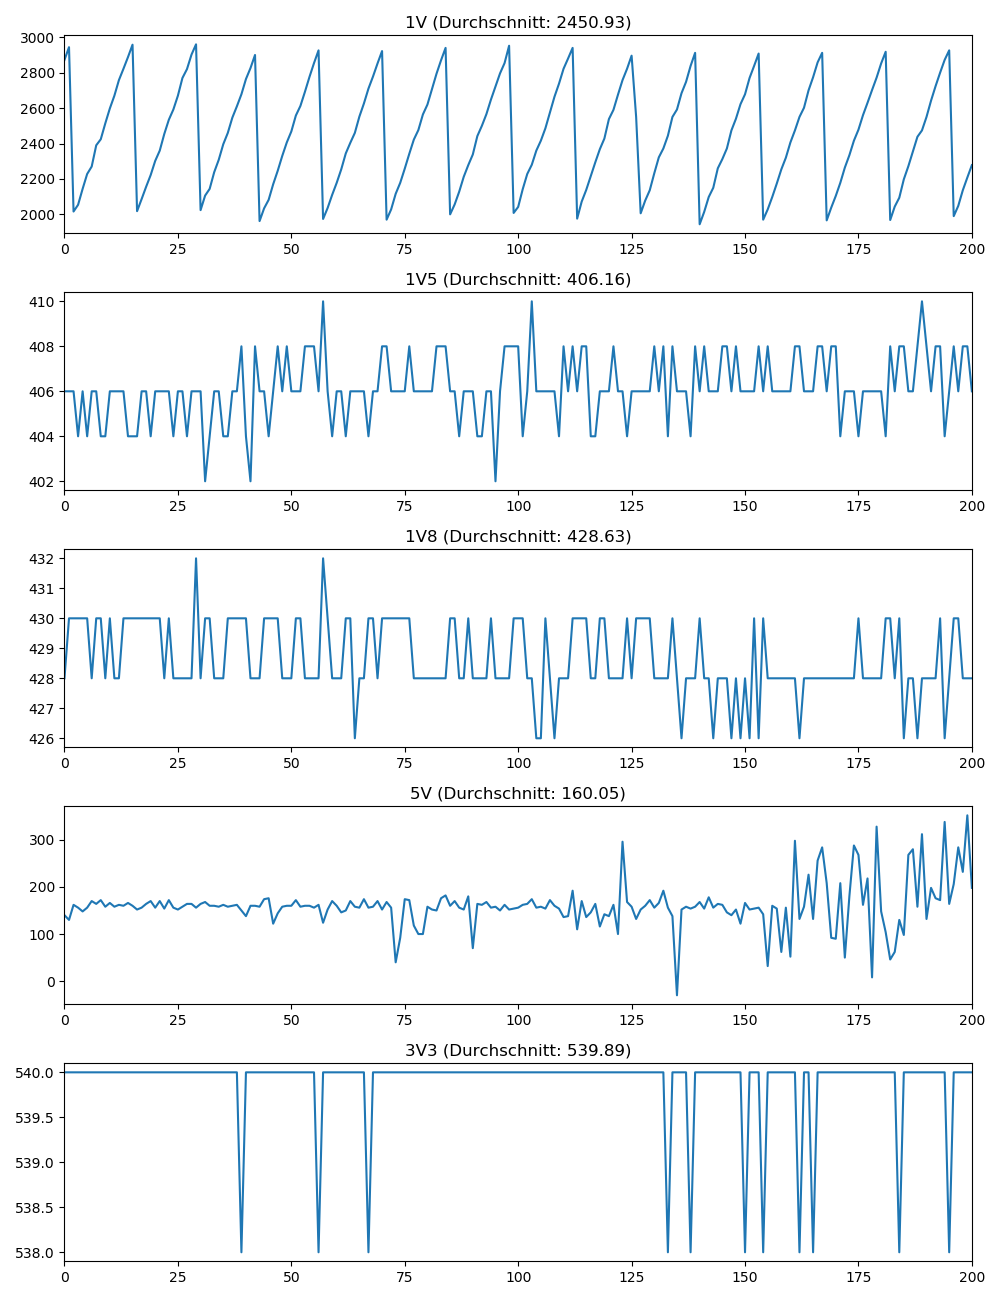

The data file committed next to this chart (first rows):
1V, 1V_timestamp, 1V5, 1V5_timestamp, 1V8, 1V8_timestamp, 5V, 5V_timestamp, 3V3, 3V3_timestamp
2872, 2023-07-11 16:36:31.064203, 406.0, 2023-07-11 16:36:31.080230, 428.0, 2023-07-11 16:36:31.112206, 140.0, 2023-07-11 16:36:31.128359, 540.0, 2023-07-11 16:36:31.144132
2944, 2023-07-11 16:36:31.208244, 406.0, 2023-07-11 16:36:31.224167, 430.0, 2023-07-11 16:36:31.240313, 130.0, 2023-07-11 16:36:31.256229, 540.0, 2023-07-11 16:36:31.288004
2016, 2023-07-11 16:36:31.351951, 406.0, 2023-07-11 16:36:31.367985, 430.0, 2023-07-11 16:36:31.384087, 162.0, 2023-07-11 16:36:31.400070, 540.0, 2023-07-11 16:36:31.416053
2054, 2023-07-11 16:36:31.480071, 404.0, 2023-07-11 16:36:31.496058, 430.0, 2023-07-11 16:36:31.527854, 156.0, 2023-07-11 16:36:31.543914, 540.0, 2023-07-11 16:36:31.559926
2144, 2023-07-11 16:36:31.624027, 406.0, 2023-07-11 16:36:31.640024, 430.0, 2023-07-11 16:36:31.656238, 148.0, 2023-07-11 16:36:31.672223, 540.0, 2023-07-11 16:36:31.704203
2228, 2023-07-11 16:36:31.767881, 404.0, 2023-07-11 16:36:31.783999, 430.0, 2023-07-11 16:36:31.799738, 156.0, 2023-07-11 16:36:31.815771, 540.0, 2023-07-11 16:36:31.831815
2270, 2023-07-11 16:36:31.896163, 406.0, 2023-07-11 16:36:31.912152, 428.0, 2023-07-11 16:36:31.943615, 170.0, 2023-07-11 16:36:31.959637, 540.0, 2023-07-11 16:36:31.975718
2390, 2023-07-11 16:36:32.039870, 406.0, 2023-07-11 16:36:32.055843, 430.0, 2023-07-11 16:36:32.072001, 164.0, 2023-07-11 16:36:32.088075, 540.0, 2023-07-11 16:36:32.119438
2424, 2023-07-11 16:36:32.183487, 404.0, 2023-07-11 16:36:32.199393, 430.0, 2023-07-11 16:36:32.215748, 172.0, 2023-07-11 16:36:32.231657, 540.0, 2023-07-11 16:36:32.247678
2514, 2023-07-11 16:36:32.311455, 404.0, 2023-07-11 16:36:32.327495, 428.0, 2023-07-11 16:36:32.359300, 158.0, 2023-07-11 16:36:32.375480, 540.0, 2023-07-11 16:36:32.391646
2598, 2023-07-11 16:36:32.455298, 406.0, 2023-07-11 16:36:32.471161, 430.0, 2023-07-11 16:36:32.487132, 166.0, 2023-07-11 16:36:32.503260, 540.0, 2023-07-11 16:36:32.535136
2670, 2023-07-11 16:36:32.599347, 406.0, 2023-07-11 16:36:32.615280, 428.0, 2023-07-11 16:36:32.631325, 158.0, 2023-07-11 16:36:32.647126, 540.0, 2023-07-11 16:36:32.663074
2758, 2023-07-11 16:36:32.727222, 406.0, 2023-07-11 16:36:32.743261, 428.0, 2023-07-11 16:36:32.775240, 162.0, 2023-07-11 16:36:32.791250, 540.0, 2023-07-11 16:36:32.807011
2822, 2023-07-11 16:36:32.870971, 406.0, 2023-07-11 16:36:32.887042, 430.0, 2023-07-11 16:36:32.903044, 160.0, 2023-07-11 16:36:32.919296, 540.0, 2023-07-11 16:36:32.951132
2888, 2023-07-11 16:36:33.014702, 404.0, 2023-07-11 16:36:33.030769, 430.0, 2023-07-11 16:36:33.046832, 166.0, 2023-07-11 16:36:33.063185, 540.0, 2023-07-11 16:36:33.078918
2958, 2023-07-11 16:36:33.142810, 404.0, 2023-07-11 16:36:33.158804, 430.0, 2023-07-11 16:36:33.190703, 160.0, 2023-07-11 16:36:33.206780, 540.0, 2023-07-11 16:36:33.222915
2018, 2023-07-11 16:36:33.287109, 404.0, 2023-07-11 16:36:33.302763, 430.0, 2023-07-11 16:36:33.318703, 152.0, 2023-07-11 16:36:33.334672, 540.0, 2023-07-11 16:36:33.366613
2086, 2023-07-11 16:36:33.431511, 406.0, 2023-07-11 16:36:33.446770, 430.0, 2023-07-11 16:36:33.462777, 156.0, 2023-07-11 16:36:33.478717, 540.0, 2023-07-11 16:36:33.494593
2156, 2023-07-11 16:36:33.558716, 406.0, 2023-07-11 16:36:33.574641, 430.0, 2023-07-11 16:36:33.606464, 164.0, 2023-07-11 16:36:33.622373, 540.0, 2023-07-11 16:36:33.638441
2222, 2023-07-11 16:36:33.702368, 404.0, 2023-07-11 16:36:33.718544, 430.0, 2023-07-11 16:36:33.734745, 170.0, 2023-07-11 16:36:33.750652, 540.0, 2023-07-11 16:36:33.782446
2302, 2023-07-11 16:36:33.846287, 406.0, 2023-07-11 16:36:33.862193, 430.0, 2023-07-11 16:36:33.878271, 156.0, 2023-07-11 16:36:33.894375, 540.0, 2023-07-11 16:36:33.910281
2360, 2023-07-11 16:36:33.974211, 406.0, 2023-07-11 16:36:33.990253, 430.0, 2023-07-11 16:36:34.022166, 170.0, 2023-07-11 16:36:34.038132, 540.0, 2023-07-11 16:36:34.054050
2454, 2023-07-11 16:36:34.118514, 406.0, 2023-07-11 16:36:34.134368, 428.0, 2023-07-11 16:36:34.150305, 154.0, 2023-07-11 16:36:34.165936, 540.0, 2023-07-11 16:36:34.197970
2534, 2023-07-11 16:36:34.261944, 406.0, 2023-07-11 16:36:34.277967, 430.0, 2023-07-11 16:36:34.293925, 172.0, 2023-07-11 16:36:34.309941, 540.0, 2023-07-11 16:36:34.325869
2592, 2023-07-11 16:36:34.389938, 404.0, 2023-07-11 16:36:34.405963, 428.0, 2023-07-11 16:36:34.437826, 156.0, 2023-07-11 16:36:34.453701, 540.0, 2023-07-11 16:36:34.469739
2670, 2023-07-11 16:36:34.533812, 406.0, 2023-07-11 16:36:34.549733, 428.0, 2023-07-11 16:36:34.565711, 152.0, 2023-07-11 16:36:34.582062, 540.0, 2023-07-11 16:36:34.613972
2770, 2023-07-11 16:36:34.677735, 406.0, 2023-07-11 16:36:34.693757, 428.0, 2023-07-11 16:36:34.709757, 158.0, 2023-07-11 16:36:34.725791, 540.0, 2023-07-11 16:36:34.741810
2820, 2023-07-11 16:36:34.806209, 404.0, 2023-07-11 16:36:34.837808, 428.0, 2023-07-11 16:36:34.853668, 164.0, 2023-07-11 16:36:34.869488, 540.0, 2023-07-11 16:36:34.885594
2902, 2023-07-11 16:36:34.949800, 406.0, 2023-07-11 16:36:34.965713, 428.0, 2023-07-11 16:36:34.981696, 164.0, 2023-07-11 16:36:34.998115, 540.0, 2023-07-11 16:36:35.029429
2960, 2023-07-11 16:36:35.093367, 406.0, 2023-07-11 16:36:35.109338, 432.0, 2023-07-11 16:36:35.125332, 156.0, 2023-07-11 16:36:35.141301, 540.0, 2023-07-11 16:36:35.157561
2024, 2023-07-11 16:36:35.221242, 406.0, 2023-07-11 16:36:35.253160, 428.0, 2023-07-11 16:36:35.269300, 164.0, 2023-07-11 16:36:35.285247, 540.0, 2023-07-11 16:36:35.301225
2106, 2023-07-11 16:36:35.365159, 402.0, 2023-07-11 16:36:35.381169, 430.0, 2023-07-11 16:36:35.397226, 168.0, 2023-07-11 16:36:35.413179, 540.0, 2023-07-11 16:36:35.445214
2144, 2023-07-11 16:36:35.509236, 404.0, 2023-07-11 16:36:35.525098, 430.0, 2023-07-11 16:36:35.540941, 160.0, 2023-07-11 16:36:35.557023, 540.0, 2023-07-11 16:36:35.572931
2238, 2023-07-11 16:36:35.637249, 406.0, 2023-07-11 16:36:35.669010, 428.0, 2023-07-11 16:36:35.685095, 160.0, 2023-07-11 16:36:35.700873, 540.0, 2023-07-11 16:36:35.716862
2308, 2023-07-11 16:36:35.781098, 406.0, 2023-07-11 16:36:35.796984, 428.0, 2023-07-11 16:36:35.812934, 158.0, 2023-07-11 16:36:35.829441, 540.0, 2023-07-11 16:36:35.860741
2396, 2023-07-11 16:36:35.924834, 404.0, 2023-07-11 16:36:35.940885, 428.0, 2023-07-11 16:36:35.957031, 162.0, 2023-07-11 16:36:35.973083, 540.0, 2023-07-11 16:36:35.988882
2460, 2023-07-11 16:36:36.052732, 404.0, 2023-07-11 16:36:36.084618, 430.0, 2023-07-11 16:36:36.100744, 158.0, 2023-07-11 16:36:36.116559, 540.0, 2023-07-11 16:36:36.133246
2546, 2023-07-11 16:36:36.196607, 406.0, 2023-07-11 16:36:36.212572, 430.0, 2023-07-11 16:36:36.228473, 160.0, 2023-07-11 16:36:36.244493, 540.0, 2023-07-11 16:36:36.276565
2610, 2023-07-11 16:36:36.340566, 406.0, 2023-07-11 16:36:36.356389, 430.0, 2023-07-11 16:36:36.372389, 162.0, 2023-07-11 16:36:36.388384, 540.0, 2023-07-11 16:36:36.404346
2678, 2023-07-11 16:36:36.468926, 408.0, 2023-07-11 16:36:36.500264, 430.0, 2023-07-11 16:36:36.516401, 150.0, 2023-07-11 16:36:36.532204, 538.0, 2023-07-11 16:36:36.548564
2764, 2023-07-11 16:36:36.612463, 404.0, 2023-07-11 16:36:36.628410, 430.0, 2023-07-11 16:36:36.644480, 138.0, 2023-07-11 16:36:36.676119, 540.0, 2023-07-11 16:36:36.692124
2826, 2023-07-11 16:36:36.756267, 402.0, 2023-07-11 16:36:36.772223, 428.0, 2023-07-11 16:36:36.788295, 160.0, 2023-07-11 16:36:36.804494, 540.0, 2023-07-11 16:36:36.820448
2900, 2023-07-11 16:36:36.884242, 408.0, 2023-07-11 16:36:36.916322, 428.0, 2023-07-11 16:36:36.932313, 160.0, 2023-07-11 16:36:36.948317, 540.0, 2023-07-11 16:36:36.964577
1962, 2023-07-11 16:36:37.027964, 406.0, 2023-07-11 16:36:37.043882, 428.0, 2023-07-11 16:36:37.060037, 158.0, 2023-07-11 16:36:37.091925, 540.0, 2023-07-11 16:36:37.108190
2034, 2023-07-11 16:36:37.172049, 406.0, 2023-07-11 16:36:37.188064, 430.0, 2023-07-11 16:36:37.203952, 174.0, 2023-07-11 16:36:37.220202, 540.0, 2023-07-11 16:36:37.236060
2082, 2023-07-11 16:36:37.300191, 404.0, 2023-07-11 16:36:37.331852, 430.0, 2023-07-11 16:36:37.347833, 176.0, 2023-07-11 16:36:37.363696, 540.0, 2023-07-11 16:36:37.379849
2170, 2023-07-11 16:36:37.444142, 406.0, 2023-07-11 16:36:37.460058, 430.0, 2023-07-11 16:36:37.475934, 122.0, 2023-07-11 16:36:37.507684, 540.0, 2023-07-11 16:36:37.523683
2246, 2023-07-11 16:36:37.588079, 408.0, 2023-07-11 16:36:37.603959, 430.0, 2023-07-11 16:36:37.619948, 144.0, 2023-07-11 16:36:37.635879, 540.0, 2023-07-11 16:36:37.651699
2330, 2023-07-11 16:36:37.715757, 406.0, 2023-07-11 16:36:37.747893, 428.0, 2023-07-11 16:36:37.763699, 158.0, 2023-07-11 16:36:37.779558, 540.0, 2023-07-11 16:36:37.795788
2406, 2023-07-11 16:36:37.859634, 408.0, 2023-07-11 16:36:37.875918, 428.0, 2023-07-11 16:36:37.891920, 160.0, 2023-07-11 16:36:37.923724, 540.0, 2023-07-11 16:36:37.939764
2468, 2023-07-11 16:36:38.003484, 406.0, 2023-07-11 16:36:38.019506, 428.0, 2023-07-11 16:36:38.035444, 160.0, 2023-07-11 16:36:38.051828, 540.0, 2023-07-11 16:36:38.067652
2558, 2023-07-11 16:36:38.131432, 406.0, 2023-07-11 16:36:38.163221, 430.0, 2023-07-11 16:36:38.179130, 172.0, 2023-07-11 16:36:38.195169, 540.0, 2023-07-11 16:36:38.211479
2612, 2023-07-11 16:36:38.275708, 406.0, 2023-07-11 16:36:38.291399, 430.0, 2023-07-11 16:36:38.307192, 158.0, 2023-07-11 16:36:38.339141, 540.0, 2023-07-11 16:36:38.355050
2692, 2023-07-11 16:36:38.419537, 408.0, 2023-07-11 16:36:38.435408, 428.0, 2023-07-11 16:36:38.451192, 160.0, 2023-07-11 16:36:38.467049, 540.0, 2023-07-11 16:36:38.483022
2776, 2023-07-11 16:36:38.547201, 408.0, 2023-07-11 16:36:38.579001, 428.0, 2023-07-11 16:36:38.595242, 160.0, 2023-07-11 16:36:38.611297, 540.0, 2023-07-11 16:36:38.627113
2854, 2023-07-11 16:36:38.690935, 408.0, 2023-07-11 16:36:38.706923, 428.0, 2023-07-11 16:36:38.723035, 156.0, 2023-07-11 16:36:38.755051, 540.0, 2023-07-11 16:36:38.771186
2926, 2023-07-11 16:36:38.834914, 406.0, 2023-07-11 16:36:38.850869, 428.0, 2023-07-11 16:36:38.867165, 162.0, 2023-07-11 16:36:38.883103, 538.0, 2023-07-11 16:36:38.899237
1974, 2023-07-11 16:36:38.962872, 410.0, 2023-07-11 16:36:38.994751, 432.0, 2023-07-11 16:36:39.010620, 124.0, 2023-07-11 16:36:39.026676, 540.0, 2023-07-11 16:36:39.042970
2036, 2023-07-11 16:36:39.106692, 406.0, 2023-07-11 16:36:39.122626, 430.0, 2023-07-11 16:36:39.138682, 152.0, 2023-07-11 16:36:39.170471, 540.0, 2023-07-11 16:36:39.186717
2110, 2023-07-11 16:36:39.250963, 404.0, 2023-07-11 16:36:39.266847, 428.0, 2023-07-11 16:36:39.282623, 170.0, 2023-07-11 16:36:39.298625, 540.0, 2023-07-11 16:36:39.314665
... 141 more rows
